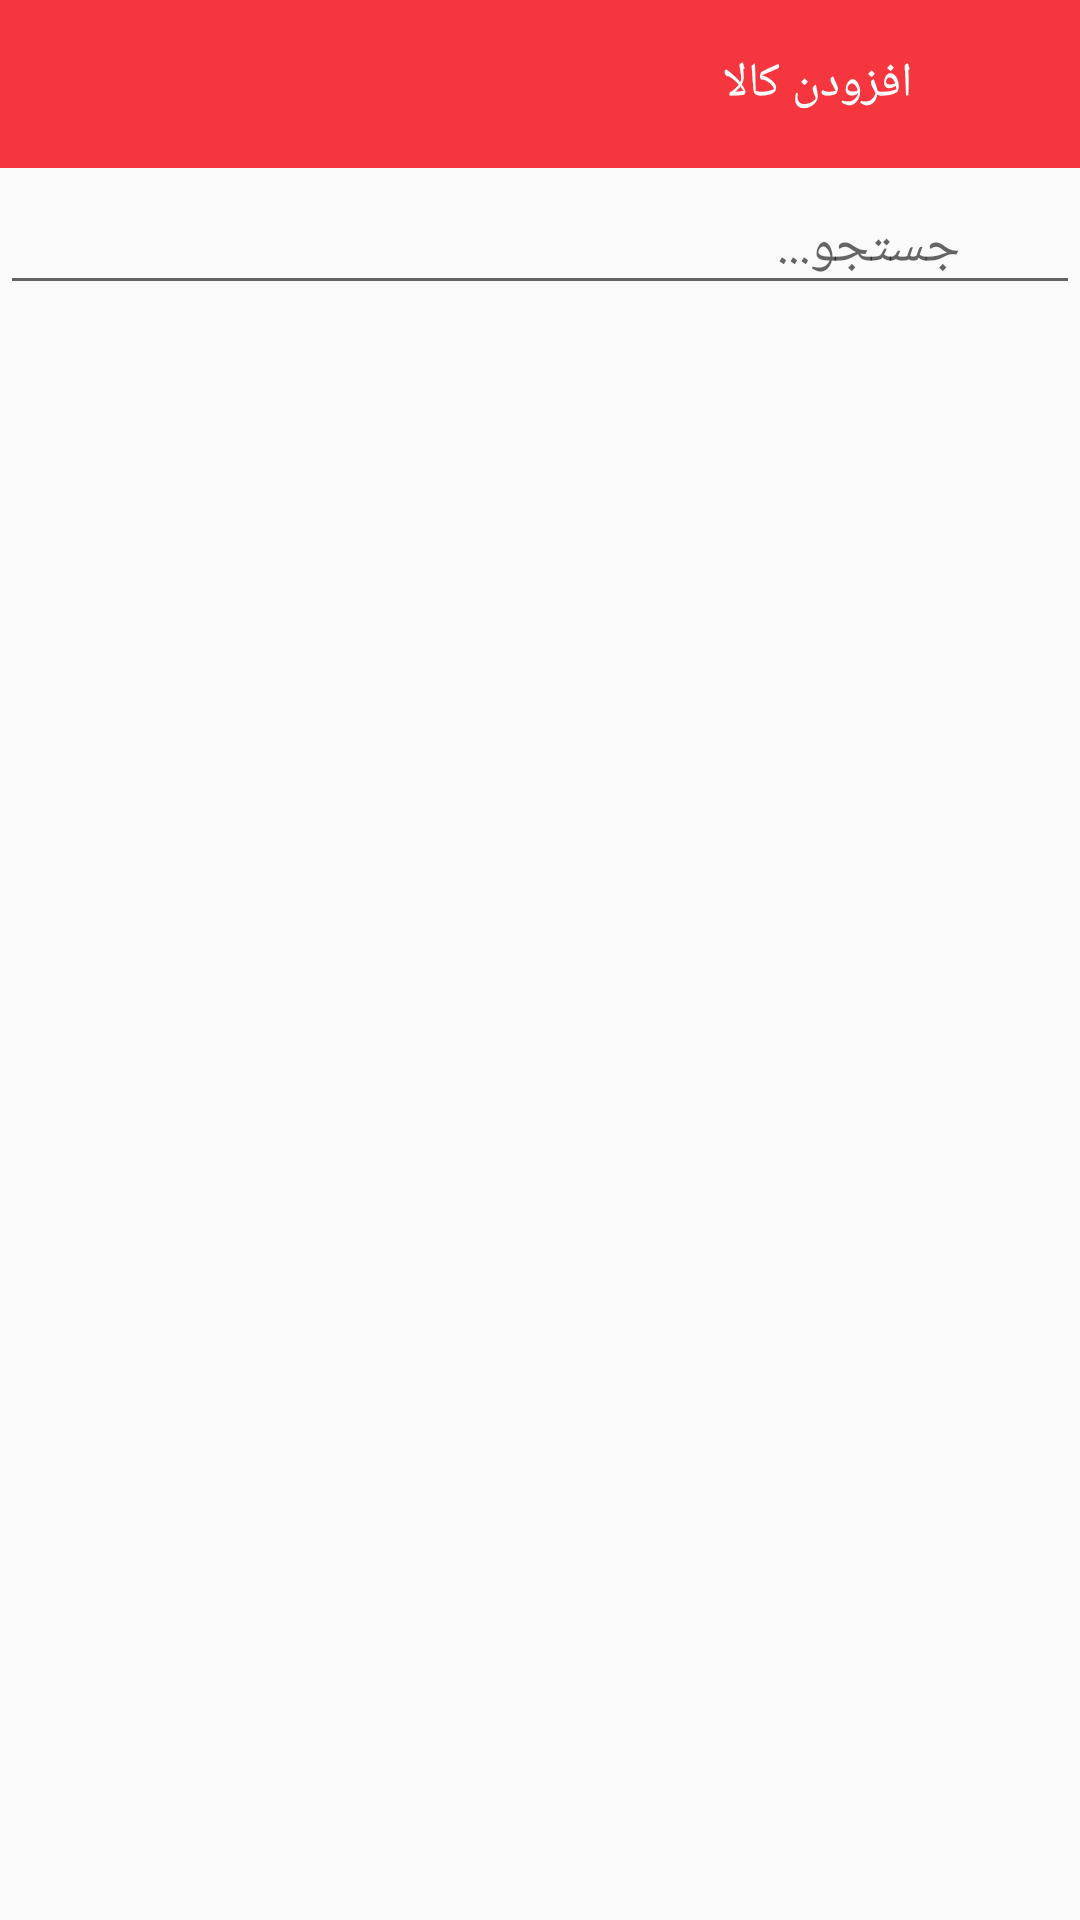

Layout XML and referenced resources for this Android screen:
<!-- AndroidManifest.xml: application theme Theme.RezaKala -->
<!-- res/layout/activity_add_product.xml -->
<?xml version="1.0" encoding="utf-8"?>
<RelativeLayout xmlns:android="http://schemas.android.com/apk/res/android"
    xmlns:app="http://schemas.android.com/apk/res-auto"
    xmlns:tools="http://schemas.android.com/tools"
    android:layout_width="match_parent"
    android:layout_height="match_parent"
    android:layoutDirection="rtl"
    tools:context=".More_Product.Compare.Activity_Add_product">
    <androidx.appcompat.widget.Toolbar
        android:id="@+id/toolbar"
        android:layout_width="match_parent"
        android:layout_height="56dp"
        android:background="@color/colorPrimary">


        <RelativeLayout
            android:layout_width="match_parent"
            android:layout_height="match_parent">

            <ImageView
                android:id="@+id/Im_close"
                android:layout_width="35dp"
                android:layout_height="35dp"
                android:padding="3dp"
                android:layout_centerVertical="true"
                android:src="@drawable/ic_close_black"/>


            <TextView
                android:fontFamily="@font/iran"
                android:layout_centerVertical="true"
                android:layout_width="wrap_content"
                android:textColor="@color/white"
                android:layout_marginRight="5dp"
                android:textSize="16dp"
                android:layout_height="wrap_content"
                android:layout_toEndOf="@+id/Im_close"
                android:text="افزودن کالا"/>

        </RelativeLayout>

    </androidx.appcompat.widget.Toolbar>

    <RelativeLayout
        android:id="@+id/Rel_1"
        android:layout_width="match_parent"
        android:layout_below="@+id/toolbar"
        android:layout_height="50dp">

        <ImageView
            android:layout_width="wrap_content"
            android:layout_height="wrap_content"
            android:layout_centerVertical="true"
            android:src="@drawable/ic_search_black_24dp"
            />

        <EditText
            android:id="@+id/Et_search"
            android:layout_centerVertical="true"
            android:layout_width="match_parent"
            android:layout_height="wrap_content"
            android:paddingRight="40dp"
            android:fontFamily="@font/iran"
            android:hint="جستجو..."
            />

    </RelativeLayout>

    <androidx.recyclerview.widget.RecyclerView
        android:id="@+id/recyclerview"
        android:layout_width="match_parent"
        android:layout_height="match_parent"
        android:layout_below="@+id/Rel_1">

    </androidx.recyclerview.widget.RecyclerView>

</RelativeLayout>
<!-- resources referenced by this layout -->
<resources>
  <color name="colorPrimary">#f5363e</color>
  <color name="white">#FFFFFFFF</color>
  <style name="Theme.RezaKala" parent="Theme.AppCompat.Light.NoActionBar">
          
          <item name="colorPrimary">@color/purple_500</item>
          <item name="colorPrimaryVariant">@color/purple_700</item>
          <item name="colorOnPrimary">@color/white</item>
          
          <item name="colorSecondary">@color/teal_200</item>
          <item name="colorSecondaryVariant">@color/teal_700</item>
          <item name="colorOnSecondary">@color/black</item>
          
          <item name="android:statusBarColor" tools:targetApi="l">?attr/colorPrimaryVariant</item>
          
      </style>
  <color name="purple_500">#FF6200EE</color>
  <color name="purple_700">#FF3700B3</color>
  <color name="teal_200">#FF03DAC5</color>
  <color name="teal_700">#FF018786</color>
  <color name="black">#FF000000</color>
</resources>
